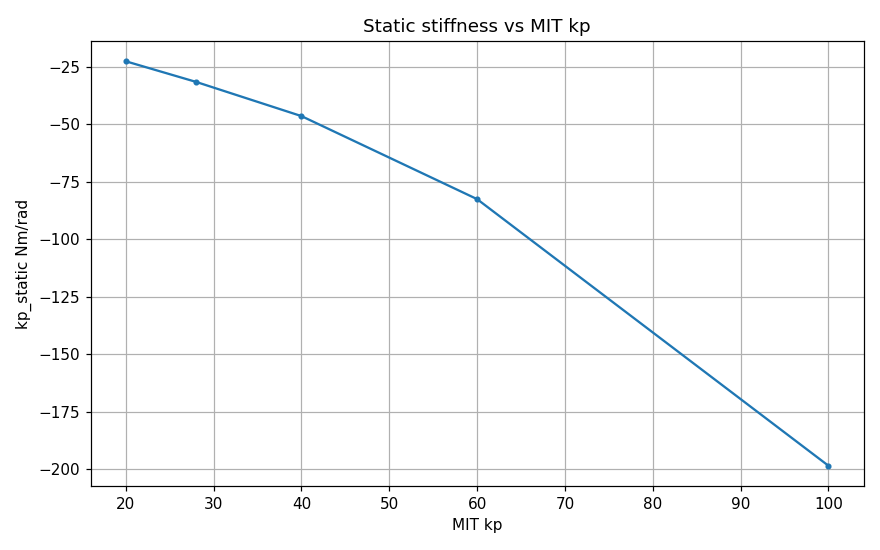

The table this chart was drawn from, first rows:
kp, err_st, tau_st, kp_static
20, 0.01452, -0.3286, -22.63
28, 0.01171, -0.3702, -31.6
40, 0.007279, -0.3383, -46.47
60, 0.003479, -0.2873, -82.59
100, 0.0007897, -0.1568, -198.6
